Run: headless pygame with SDL's dummy video driver; simulated clock (each Clock.tick advances the game by its frame time, no real sleeping); random seed 0; keys injected as events and as key.get_pressed() state; mouse plan: one left click at the window centre at the start of phase 2, then a move to the lower-right quarter at the start of phase 3.
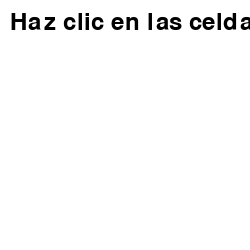
Frame 1 of 4 · flips 1–60 · no input
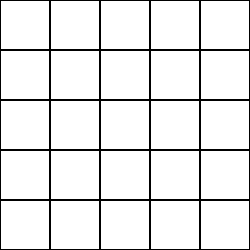
Frame 2 of 4 · flips 61–180 · clicked the window centre · tapped SPACE, RETURN · held RIGHT (→), D
Frame 3 of 4 · flips 181–300 · moved the mouse to the lower-right quarter · held DOWN (↓), S · screen unchanged from frame 2, image omitted
Frame 4 of 4 · flips 301–420 · held LEFT (←), A, UP (↑), W · screen unchanged from frame 3, image omitted

The pygame program that drew these frames:

import pygame

# Configuración del juego
tamaño_tablero = 5
celda_size = 50
screen_width = tamaño_tablero * celda_size
screen_height = tamaño_tablero * celda_size

# Colores
white = (255, 255, 255)
blue = (0, 0, 255)
red = (255, 0, 0)

# Estados del juego
EN_MENU = 0
EN_JUEGO = 1

# Tipos de barcos (largo, ancho)
barcos = [(1, 1), (1, 2), (1, 4)]

# Inicializar Pygame
pygame.init()

# Crear la ventana
screen = pygame.display.set_mode((screen_width, screen_height))
pygame.display.set_caption('Battleship')

# Función para dibujar el tablero
def dibujar_tablero(tablero):
    for fila in range(tamaño_tablero):
        for columna in range(tamaño_tablero):
            color = white
            pygame.draw.rect(screen, color, (columna * celda_size, fila * celda_size, celda_size, celda_size), 0)
            pygame.draw.rect(screen, (0, 0, 0), (columna * celda_size, fila * celda_size, celda_size, celda_size), 1)

# Función para dibujar un barco en el tablero
def dibujar_barco(tablero, fila, columna, largo, ancho, color):
    for i in range(fila, fila + largo):
        for j in range(columna, columna + ancho):
            tablero[i][j] = color

# Función para borrar un barco del tablero
def borrar_barco(tablero, fila, columna, largo, ancho):
    for i in range(fila, fila + largo):
        for j in range(columna, columna + ancho):
            tablero[i][j] = ' '

# Función para manejar el clic en una celda
def clic_celda(fila, columna):
    global barco_seleccionado, barco_rotado
    if estado == EN_MENU:
        pass  # Espera a que los barcos se coloquen
    elif estado == EN_JUEGO:
        if barco_seleccionado:
            fila, columna = fila // celda_size, columna // celda_size
            largo, ancho = barco_seleccionado
            if 0 <= fila < tamaño_tablero - largo + 1 and 0 <= columna < tamaño_tablero - ancho + 1:
                if valida_posicion(tablero, fila, columna, largo, ancho):
                    dibujar_barco(tablero, fila, columna, largo, ancho, blue)
                    barcos.remove(barco_seleccionado)
                    if not barcos:
                        iniciar_juego()
                barco_seleccionado = None

# Función para validar si una posición es válida para colocar un barco
def valida_posicion(tablero, fila, columna, largo, ancho):
    for i in range(fila, fila + largo):
        for j in range(columna, columna + ancho):
            if tablero[i][j] != ' ':
                return False
    return True

# Función para rotar un barco
def rotar_barco():
    global barco_seleccionado
    if barco_seleccionado:
        largo, ancho = barco_seleccionado
        barco_seleccionado = (ancho, largo)

# Función para iniciar el juego
def iniciar_juego():
    global estado
    estado = EN_JUEGO

# Estado inicial
estado = EN_MENU
barco_seleccionado = None  # Barco seleccionado para colocar
barco_rotado = False  # Indica si el barco seleccionado está rotado o no

# Crear el tablero de juego
tablero = [[' ' for _ in range(tamaño_tablero)] for _ in range(tamaño_tablero)]

# Bucle principal del juego
running = True
while running:
    for event in pygame.event.get():
        if event.type == pygame.QUIT:
            running = False
        elif event.type == pygame.MOUSEBUTTONDOWN:
            if estado == EN_MENU:
                pass  # Permite a los jugadores colocar los barcos
            elif estado == EN_JUEGO:
                clic_celda(event.pos[1], event.pos[0])
        elif event.type == pygame.KEYDOWN:
            if estado == EN_MENU:
                if event.key == pygame.K_SPACE:
                    iniciar_juego()
            elif estado == EN_JUEGO:
                if event.key == pygame.K_SPACE:
                    if barco_seleccionado:
                        fila, columna = pygame.mouse.get_pos()
                        clic_celda(fila, columna)
                elif event.key == pygame.K_r:
                    rotar_barco()

    screen.fill(white)

    if estado == EN_MENU:
        # Dibujar mensaje de inicio
        font = pygame.font.Font(None, 36)
        texto_inicio = font.render("Haz clic en las celdas para colocar tus barcos", True, (0, 0, 0))
        screen.blit(texto_inicio, (10, 10))
    elif estado == EN_JUEGO:
        dibujar_tablero(tablero)
        if barco_seleccionado:
            fila, columna = pygame.mouse.get_pos()
            largo, ancho = barco_seleccionado
            if not barco_rotado:
                pygame.draw.rect(screen, blue, (columna - ancho * celda_size // 2, fila - largo * celda_size // 2,
                                               ancho * celda_size, largo * celda_size), 2)
            else:
                pygame.draw.rect(screen, blue, (columna - largo * celda_size // 2, fila - ancho * celda_size // 2,
                                               largo * celda_size, ancho * celda_size), 2)

    pygame.display.flip()

pygame.quit()
